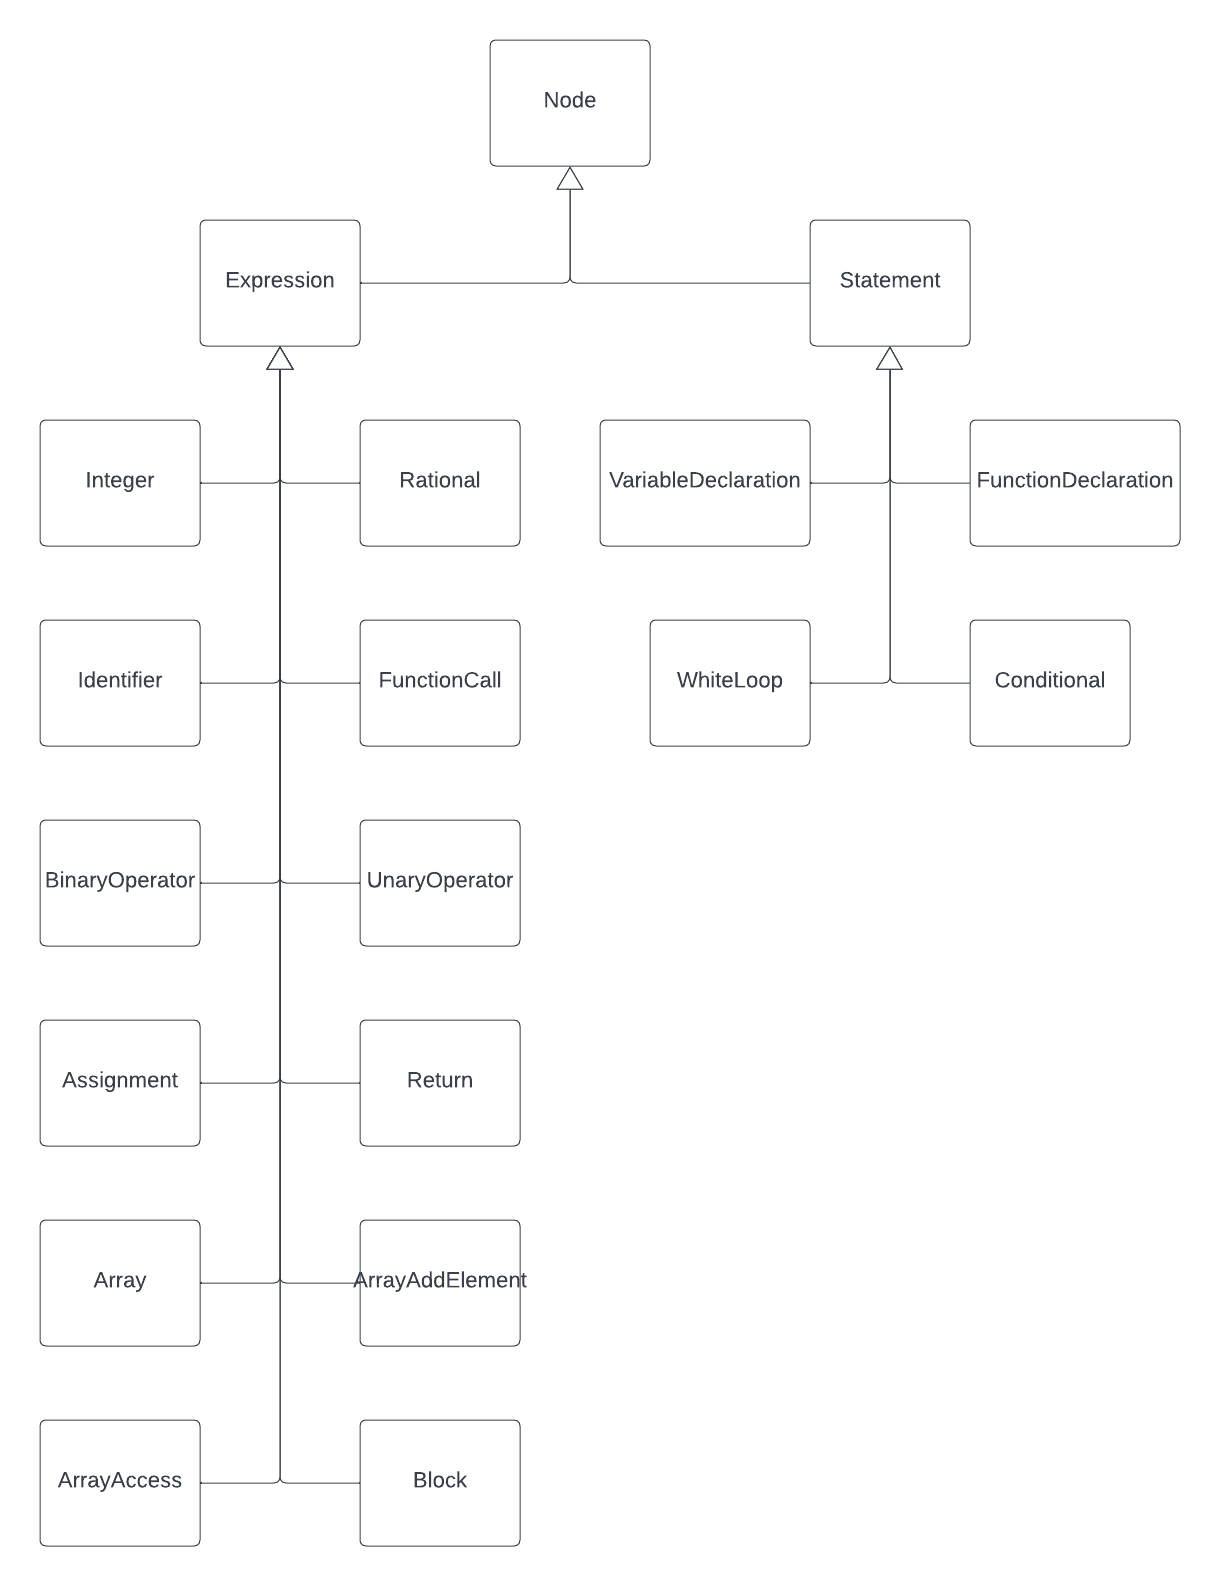

Data behind this chart, as committed beside it:
Id, Name, Shape Library, Page ID, Contained By, Group, Line Source, Line Destination, Source Arrow, Destination Arrow, Status, Text Area 1, Comments
1, Document, , , , , , , , , Draft, Blank diagram, 
2, Page, , , , , , , , , , Page 1, 
3, Class, UML, 2, , , , , , , , Integer, 
4, Class, UML, 2, , , , , , , , Rational, 
5, Class, UML, 2, , , , , , , , Identifier, 
6, Class, UML, 2, , , , , , , , FunctionCall, 
7, Class, UML, 2, , , , , , , , BinaryOperator, 
8, Class, UML, 2, , , , , , , , UnaryOperator, 
9, Class, UML, 2, , , , , , , , Assignment, 
10, Class, UML, 2, , , , , , , , Return, 
11, Class, UML, 2, , , , , , , , Array, 
12, Class, UML, 2, , , , , , , , ArrayAddElement, 
13, Class, UML, 2, , , , , , , , ArrayAccess, 
14, Class, UML, 2, , , , , , , , Block, 
15, Class, UML, 2, , , , , , , , Expression, 
16, Class, UML, 2, , , , , , , , WhiteLoop, 
17, Class, UML, 2, , , , , , , , Conditional, 
18, Class, UML, 2, , , , , , , , VariableDeclaration, 
19, Class, UML, 2, , , , , , , , FunctionDeclaration, 
20, Class, UML, 2, , , , , , , , Statement, 
21, Class, UML, 2, , , , , , , , Node, 
22, Line, , 2, , , 15, 21, None, Generalization, , , 
23, Line, , 2, , , 20, 21, None, Generalization, , , 
24, Line, , 2, , , 3, 15, None, Generalization, , , 
25, Line, , 2, , , 4, 15, None, Generalization, , , 
26, Line, , 2, , , 18, 20, None, Generalization, , , 
27, Line, , 2, , , 19, 20, None, Generalization, , , 
28, Line, , 2, , , 16, 20, None, Generalization, , , 
29, Line, , 2, , , 17, 20, None, Generalization, , , 
30, Line, , 2, , , 13, 15, None, Generalization, , , 
31, Line, , 2, , , 14, 15, None, Generalization, , , 
32, Line, , 2, , , 11, 15, None, Generalization, , , 
33, Line, , 2, , , 12, 15, None, Generalization, , , 
34, Line, , 2, , , 9, 15, None, Generalization, , , 
35, Line, , 2, , , 10, 15, None, Generalization, , , 
36, Line, , 2, , , 7, 15, None, Generalization, , , 
37, Line, , 2, , , 8, 15, None, Generalization, , , 
38, Line, , 2, , , 5, 15, None, Generalization, , , 
39, Line, , 2, , , 6, 15, None, Generalization, , , 
